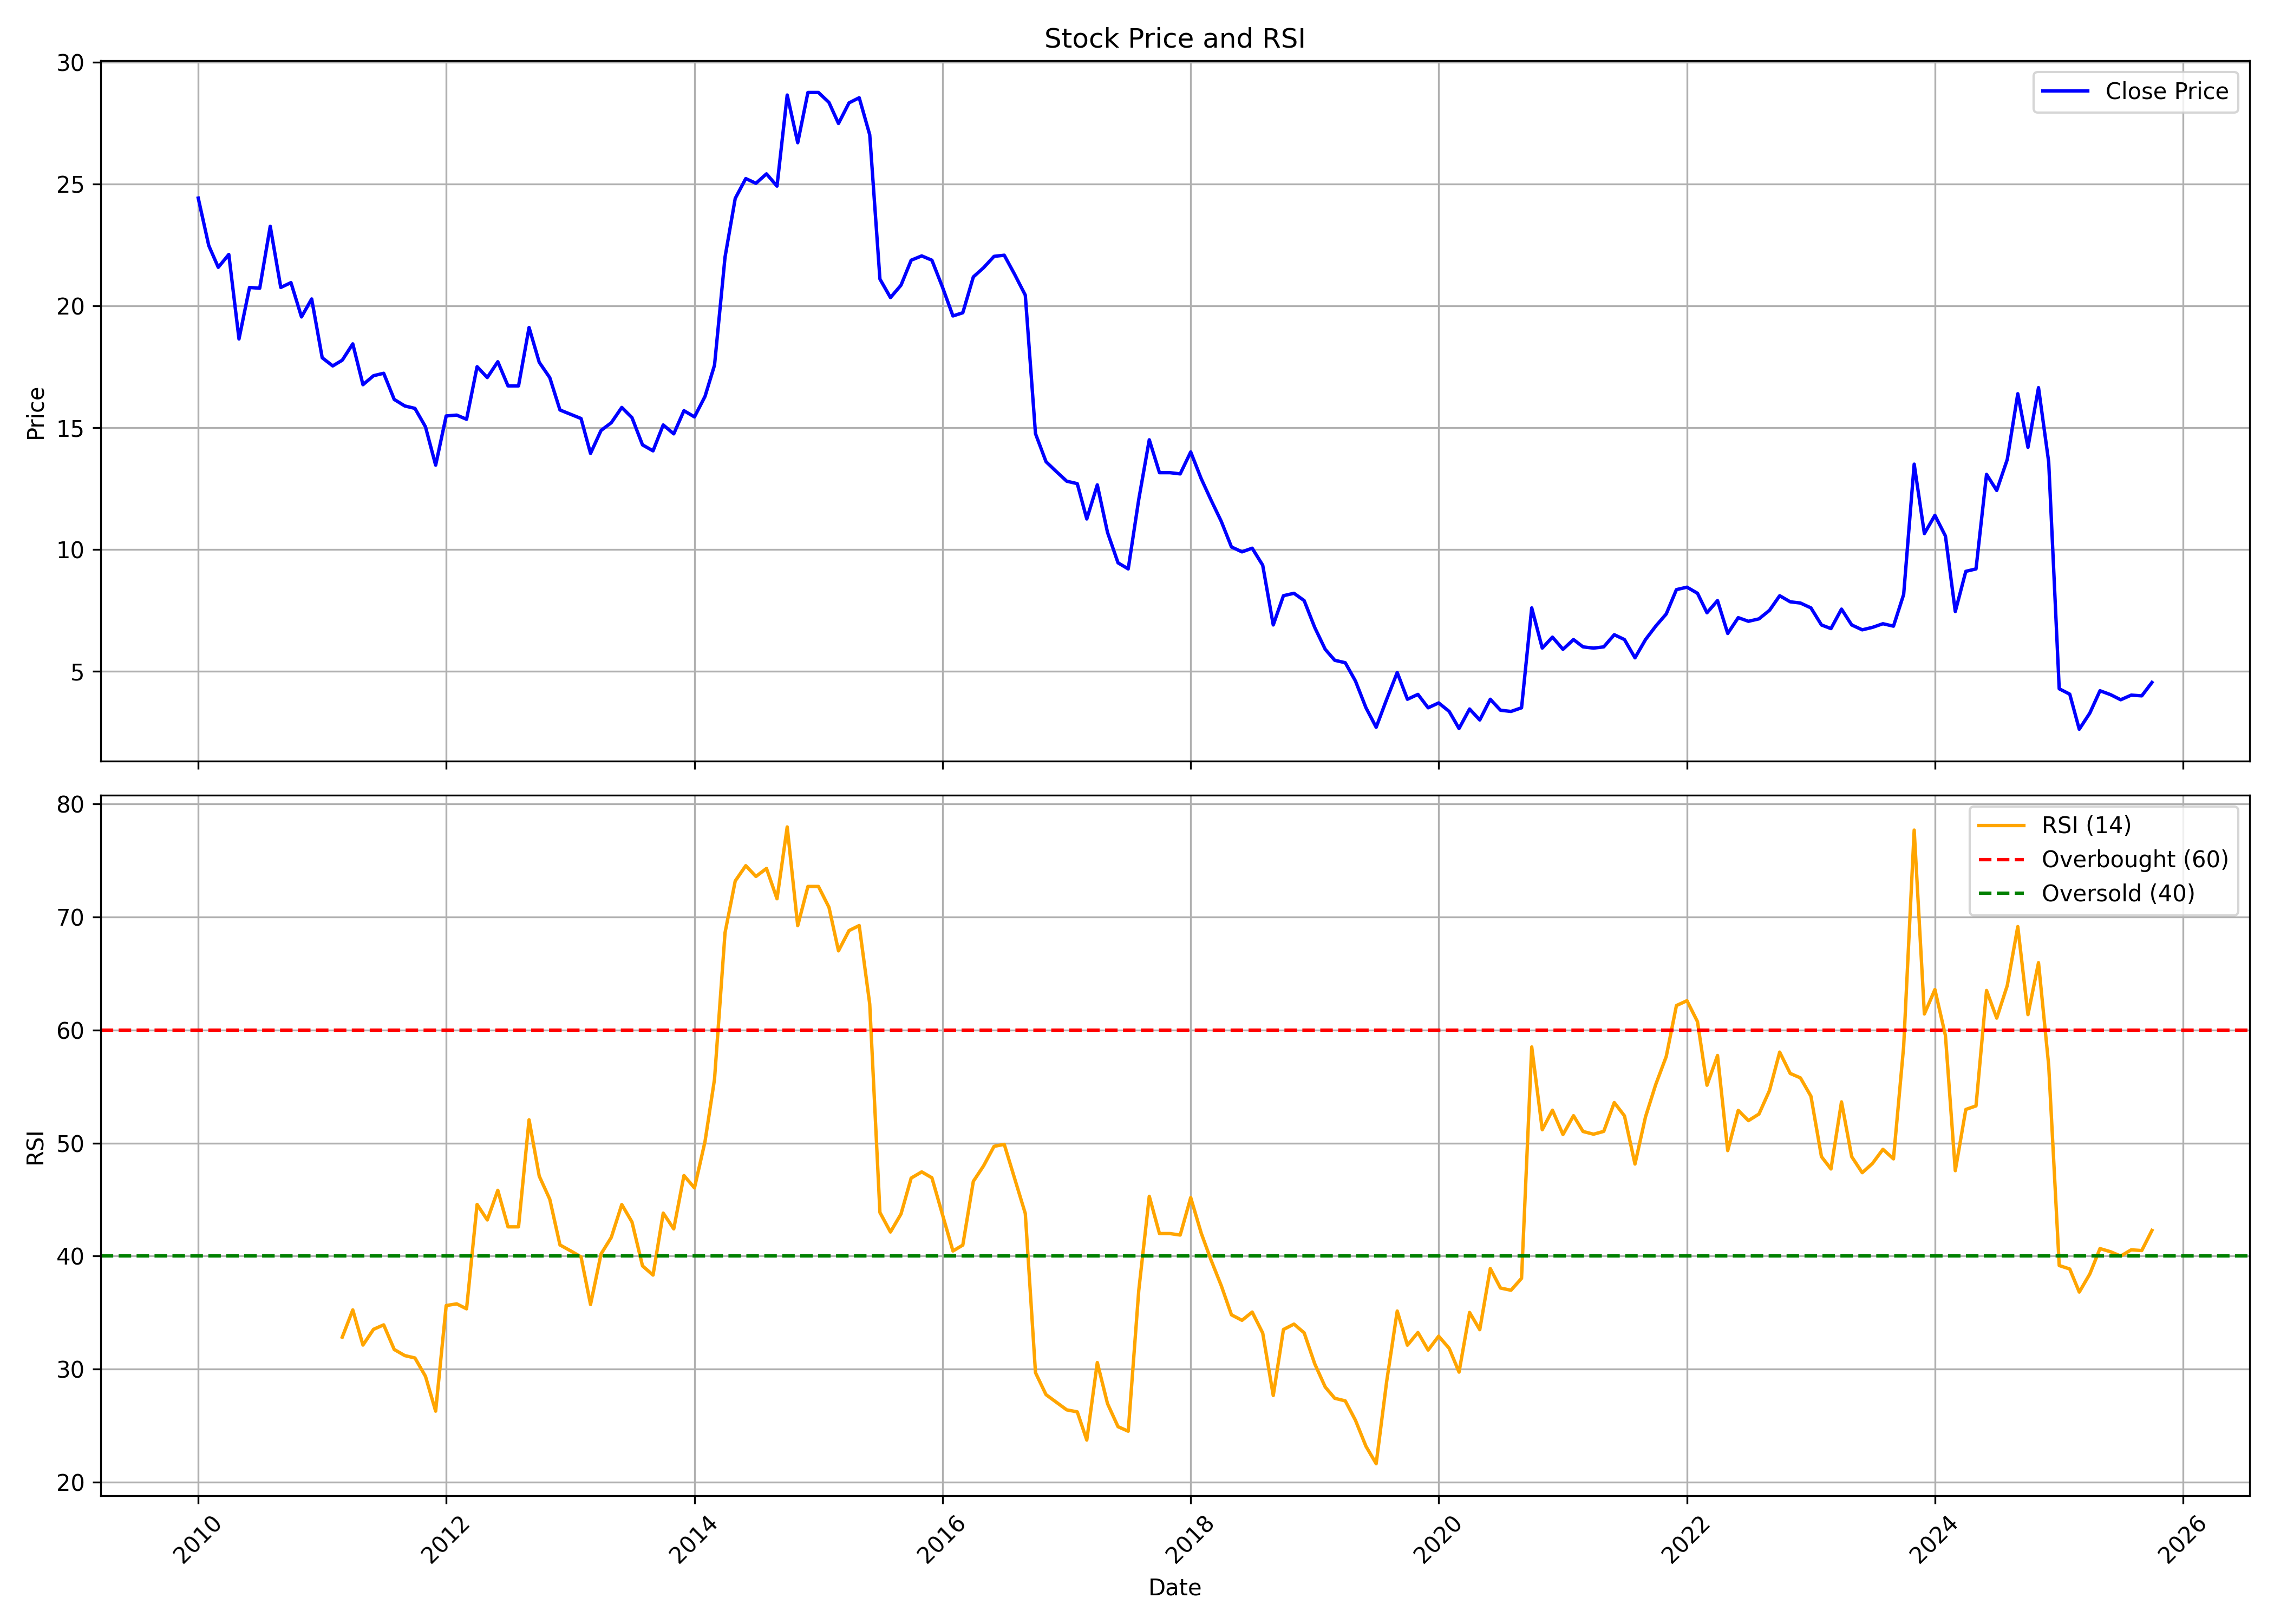

The data file committed next to this chart (first rows):
, date, symbol, open, high, low, close, volume, rsi
0, 2010-01-01, NOIDATOLL, 25.01, 27.69, 22.47, 24.42, 39118305, 
1, 2010-02-01, NOIDATOLL, 24.98, 25.28, 22.17, 22.47, 22064973, 
2, 2010-03-01, NOIDATOLL, 22.47, 24.35, 21.31, 21.58, 18270533, 
3, 2010-04-01, NOIDATOLL, 21.78, 23.13, 21.31, 22.11, 37187184, 
4, 2010-05-01, NOIDATOLL, 22.01, 22.54, 17.68, 18.64, 17745182, 
5, 2010-06-01, NOIDATOLL, 18.5, 21.18, 18.01, 20.75, 19354238, 
6, 2010-07-01, NOIDATOLL, 20.75, 22.5, 20.36, 20.72, 24939946, 
7, 2010-08-01, NOIDATOLL, 20.88, 24.12, 20.22, 23.26, 34071085, 
8, 2010-09-01, NOIDATOLL, 23.46, 25.28, 20.55, 20.75, 52582219, 
9, 2010-10-01, NOIDATOLL, 22.37, 24.19, 20.79, 20.95, 32118087, 
10, 2010-11-01, NOIDATOLL, 20.95, 22.89, 18.27, 19.54, 15393626, 
11, 2010-12-01, NOIDATOLL, 19.54, 20.95, 18.1, 20.28, 7907334, 
12, 2011-01-01, NOIDATOLL, 20.45, 21.86, 17.43, 17.87, 6556576, 
13, 2011-02-01, NOIDATOLL, 17.9, 20.25, 17.13, 17.53, 8168429, 
14, 2011-03-01, NOIDATOLL, 17.46, 18.87, 16.96, 17.77, 5389201, 32.82
15, 2011-04-01, NOIDATOLL, 17.77, 20.31, 17.77, 18.44, 8236622, 35.24
16, 2011-05-01, NOIDATOLL, 18.47, 18.54, 16.73, 16.76, 3654753, 32.13
17, 2011-06-01, NOIDATOLL, 16.83, 18.64, 16.36, 17.13, 5153195, 33.52
18, 2011-07-01, NOIDATOLL, 17.16, 18.44, 17.13, 17.23, 4894852, 33.92
19, 2011-08-01, NOIDATOLL, 17.43, 17.56, 13.78, 16.16, 8485608, 31.74
20, 2011-09-01, NOIDATOLL, 16.16, 16.76, 13.58, 15.89, 3387107, 31.2
21, 2011-10-01, NOIDATOLL, 15.52, 16.12, 14.95, 15.79, 3238355, 30.99
22, 2011-11-01, NOIDATOLL, 16.47, 17.57, 14.45, 15.03, 5940991, 29.37
23, 2011-12-01, NOIDATOLL, 15.2, 15.89, 13.01, 13.46, 7504750, 26.28
24, 2012-01-01, NOIDATOLL, 13.7, 16.1, 13.49, 15.48, 5970906, 35.62
25, 2012-02-01, NOIDATOLL, 15.68, 19.11, 15.07, 15.51, 10408459, 35.77
26, 2012-03-01, NOIDATOLL, 15.62, 16.2, 12.4, 15.34, 5598441, 35.33
27, 2012-04-01, NOIDATOLL, 15.27, 17.94, 15.27, 17.5, 5899805, 44.57
28, 2012-05-01, NOIDATOLL, 17.53, 18.12, 15.24, 17.05, 4208808, 43.2
29, 2012-06-01, NOIDATOLL, 17.05, 18.73, 16.68, 17.7, 3491670, 45.82
30, 2012-07-01, NOIDATOLL, 17.74, 18.49, 15.34, 16.71, 3300001, 42.59
31, 2012-08-01, NOIDATOLL, 16.92, 18.36, 13.87, 16.71, 3560859, 42.59
32, 2012-09-01, NOIDATOLL, 16.71, 19.42, 13.87, 19.11, 3626069, 52.06
33, 2012-10-01, NOIDATOLL, 20.58, 20.96, 17.26, 17.68, 9184654, 47.07
34, 2012-11-01, NOIDATOLL, 16.14, 18.62, 16.14, 17.05, 4106842, 45.03
35, 2012-12-01, NOIDATOLL, 17.05, 17.4, 15.58, 15.72, 4590393, 40.98
36, 2013-01-01, NOIDATOLL, 16.21, 16.84, 14.15, 15.55, 3841462, 40.47
37, 2013-02-01, NOIDATOLL, 15.51, 16.35, 15.13, 15.37, 1873981, 39.93
38, 2013-03-01, NOIDATOLL, 15.65, 16.49, 13.77, 13.94, 2441457, 35.72
39, 2013-04-01, NOIDATOLL, 14.6, 15.58, 13.98, 14.88, 1737304, 40.19
40, 2013-05-01, NOIDATOLL, 14.88, 16.25, 14.74, 15.2, 4014804, 41.65
41, 2013-06-01, NOIDATOLL, 15.23, 16.32, 14.6, 15.83, 3740047, 44.56
42, 2013-07-01, NOIDATOLL, 15.65, 15.9, 14.71, 15.41, 5228524, 43.02
43, 2013-08-01, NOIDATOLL, 15.69, 15.69, 14.26, 14.29, 3369611, 39.13
44, 2013-09-01, NOIDATOLL, 14.29, 16.39, 13.98, 14.05, 3320964, 38.32
45, 2013-10-01, NOIDATOLL, 14.63, 15.91, 14.34, 15.11, 2612944, 43.8
46, 2013-11-01, NOIDATOLL, 14.96, 15.77, 14.63, 14.74, 3224827, 42.4
47, 2013-12-01, NOIDATOLL, 14.74, 16.32, 14.34, 15.69, 4412079, 47.12
48, 2014-01-01, NOIDATOLL, 15.73, 16.68, 15.15, 15.44, 6628493, 46.03
49, 2014-02-01, NOIDATOLL, 15.55, 16.61, 15.07, 16.28, 3310404, 50.13
50, 2014-03-01, NOIDATOLL, 16.9, 19.5, 16.68, 17.56, 8008571, 55.64
51, 2014-04-01, NOIDATOLL, 18.93, 23.78, 18.55, 22, 13411752, 68.61
52, 2014-05-01, NOIDATOLL, 22, 27.86, 21.57, 24.41, 17600570, 73.18
53, 2014-06-01, NOIDATOLL, 24.17, 28.25, 23.63, 25.22, 17674822, 74.54
54, 2014-07-01, NOIDATOLL, 25.22, 26.85, 23.36, 25.03, 13973019, 73.58
55, 2014-08-01, NOIDATOLL, 24.75, 26.69, 23.44, 25.41, 5704256, 74.29
56, 2014-09-01, NOIDATOLL, 25.57, 28.91, 23.86, 24.91, 14926145, 71.61
57, 2014-10-01, NOIDATOLL, 25.57, 29.85, 25.21, 28.65, 5516052, 77.96
58, 2014-11-01, NOIDATOLL, 28.77, 30.77, 26.65, 26.69, 7234248, 69.22
59, 2014-12-01, NOIDATOLL, 27.6, 29.08, 25.63, 28.75, 6551299, 72.7
... 130 more rows
